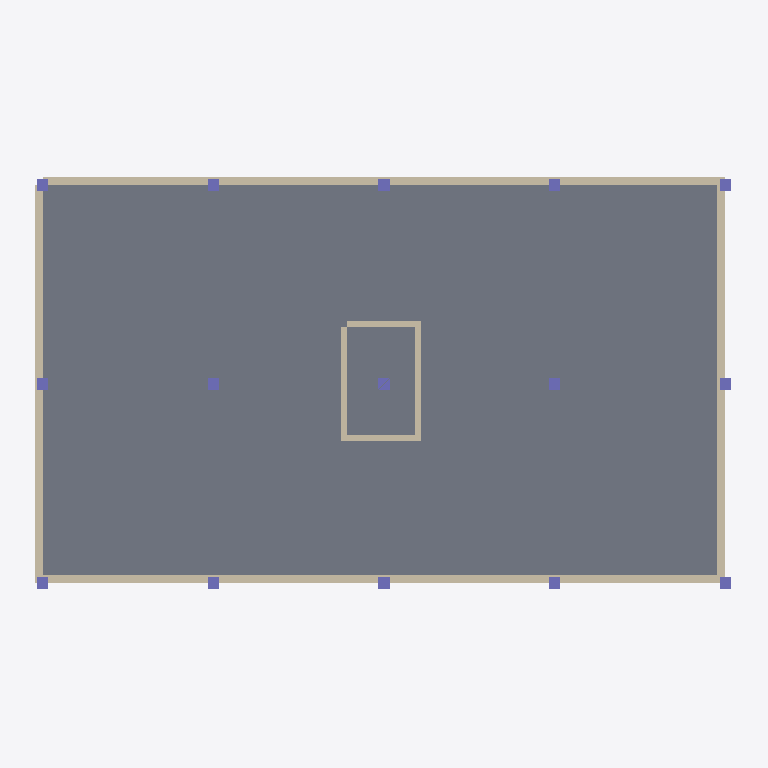
Plan cut of the same IFC building model at storey 'Ground Floor' (level 2.00 m, cut at 3.40 m), seen from above with north up, elements coloured by IFC class: 15 columns (violet), 8 walls (beige), 1 slab (grey). Cut surfaces are drawn darker.
Extent 25.0 m × 15.0 m × 19.7 m (x, y, z). Storeys (5): Ground Floor at 2.00 m; Floor 1 at 6.00 m; Floor 2 at 9.20 m; Floor 3 at 12.40 m; Floor 4 at 15.60 m. Elements (126): 75 IfcColumn, 44 IfcWall, 7 IfcSlab.

HEADER;
FILE_DESCRIPTION(('ViewDefinition[DesignTransferView]'),'2;1');
FILE_NAME('null','2026-02-13T21:55:49-05:00',(''),(''),'IfcOpenShell 0.8.4.post1','IfcOpenShell 0.8.4.post1','');
FILE_SCHEMA(('IFC4'));
ENDSEC;
DATA;
#1=IFCPROJECT('1sHCTIXbH2OQNS9ZrXTrrJ',$,'Foundry — Dar es Salaam, Tanzania',$,$,$,$,(#10),#5);
#12=IFCSITE('3DvuI$XXzFjxgxGlBDH5aR',$,'Development Site',$,$,$,$,$,$,$,$,$,$,$);
#14=IFCBUILDING('0qc87agZ95NP9bG1FqZU8z',$,'Mixed Use Residential',$,$,$,$,$,$,$,$,$);
#16=IFCBUILDINGSTOREY('3nlGw7$bX58vJfi6vvMU99',$,'Ground Floor',$,$,$,$,$,$,2.0);
#17=IFCBUILDINGSTOREY('1NMFzvNUv8F8EUv6IzqZMD',$,'Floor 1',$,$,$,$,$,$,6.0);
#18=IFCBUILDINGSTOREY('2zuSsryzjCjet4zQclbqrT',$,'Floor 2',$,$,$,$,$,$,9.2);
#19=IFCBUILDINGSTOREY('1MJUt104j7GfAo6BYtZR2n',$,'Floor 3',$,$,$,$,$,$,12.4);
#20=IFCBUILDINGSTOREY('2OJoB7_5n6aui4kra7HDp9',$,'Floor 4',$,$,$,$,$,$,15.6);
#36=IFCSLAB('3$x8BEYEX9AAwOYguXrPJh',$,'Slab — Ground Floor',$,$,#48,#43,$,.FLOOR.);
#105=IFCWALL('0Ex1rNxmb7J8EfD30blYR3',$,'South Wall — Ground Floor',$,$,#121,#116,$,$);
#122=IFCWALL('3mzbvI0zz0txsWA42oD0lx',$,'North Wall — Ground Floor',$,$,#138,#133,$,$);
#156=IFCWALL('2_zPKvlX10hhnFc5f0gj04',$,'West Wall — Ground Floor',$,$,#172,#167,$,$);
#139=IFCWALL('0WQF5n1QnBfgvMYsay38Sa',$,'East Wall — Ground Floor',$,$,#155,#150,$,$);
#1702=IFCWALL('3iDw_DuCH5oBk$jGvcJbFY',$,'Stair-W — Ground Floor',$,$,#1718,#1713,$,$);
#1685=IFCWALL('1EhbNnqTP9Pex_Z89K3QR2',$,'Stair-E — Ground Floor',$,$,#1701,#1696,$,$);
#1651=IFCWALL('09_NlLccz8BRUzXnm9R0Sf',$,'Stair-S — Ground Floor',$,$,#1667,#1662,$,$);
#1668=IFCWALL('0zatsfjtP6f9BGPSk_Y8bq',$,'Stair-N — Ground Floor',$,$,#1684,#1679,$,$);
#535=IFCCOLUMN('1fFWEQCan5AB$d9xolh2HE',$,'Col-20 — Ground Floor',$,$,#549,#544,$,$);
#565=IFCCOLUMN('3rLgxdgK18fB8SevQLrB_Q',$,'Col-22 — Ground Floor',$,$,#579,#574,$,$);
#445=IFCCOLUMN('1w2LA8j2r7Q8CGHzyF1Ie7',$,'Col-00 — Ground Floor',$,$,#459,#454,$,$);
#475=IFCCOLUMN('3W$l5J$jr6iRpjHyqP0Bmk',$,'Col-02 — Ground Floor',$,$,#489,#484,$,$);
#460=IFCCOLUMN('3w2gtbsjDB6gfKepu9bzMj',$,'Col-01 — Ground Floor',$,$,#474,#469,$,$);
#490=IFCCOLUMN('1yA0nYzynFe9VlRIGvHYBE',$,'Col-10 — Ground Floor',$,$,#504,#499,$,$);
#505=IFCCOLUMN('13aat8Mp17mexu1MUX4x_6',$,'Col-11 — Ground Floor',$,$,#519,#514,$,$);
#520=IFCCOLUMN('02fayaq3P19QYPN6nd0XE8',$,'Col-12 — Ground Floor',$,$,#534,#529,$,$);
#550=IFCCOLUMN('3Irw$AqE11jw99sYD21rFV',$,'Col-21 — Ground Floor',$,$,#564,#559,$,$);
#580=IFCCOLUMN('1VnMbPj$DCnRsvO_q5sJ5e',$,'Col-30 — Ground Floor',$,$,#594,#589,$,$);
#595=IFCCOLUMN('0Z3r60aqr56P28P$Oq3nOV',$,'Col-31 — Ground Floor',$,$,#609,#604,$,$);
#610=IFCCOLUMN('29lcHR5fb7zRqcwitU2TD6',$,'Col-32 — Ground Floor',$,$,#624,#619,$,$);
#625=IFCCOLUMN('3wEBnrC8L5HfQrFM50S$Fz',$,'Col-40 — Ground Floor',$,$,#639,#634,$,$);
#640=IFCCOLUMN('2RbS0IFajBCB$tYRpm5qpV',$,'Col-41 — Ground Floor',$,$,#654,#649,$,$);
#655=IFCCOLUMN('2yWhXTY7f67u5REzd5u3Wk',$,'Col-42 — Ground Floor',$,$,#669,#664,$,$);
ENDSEC;